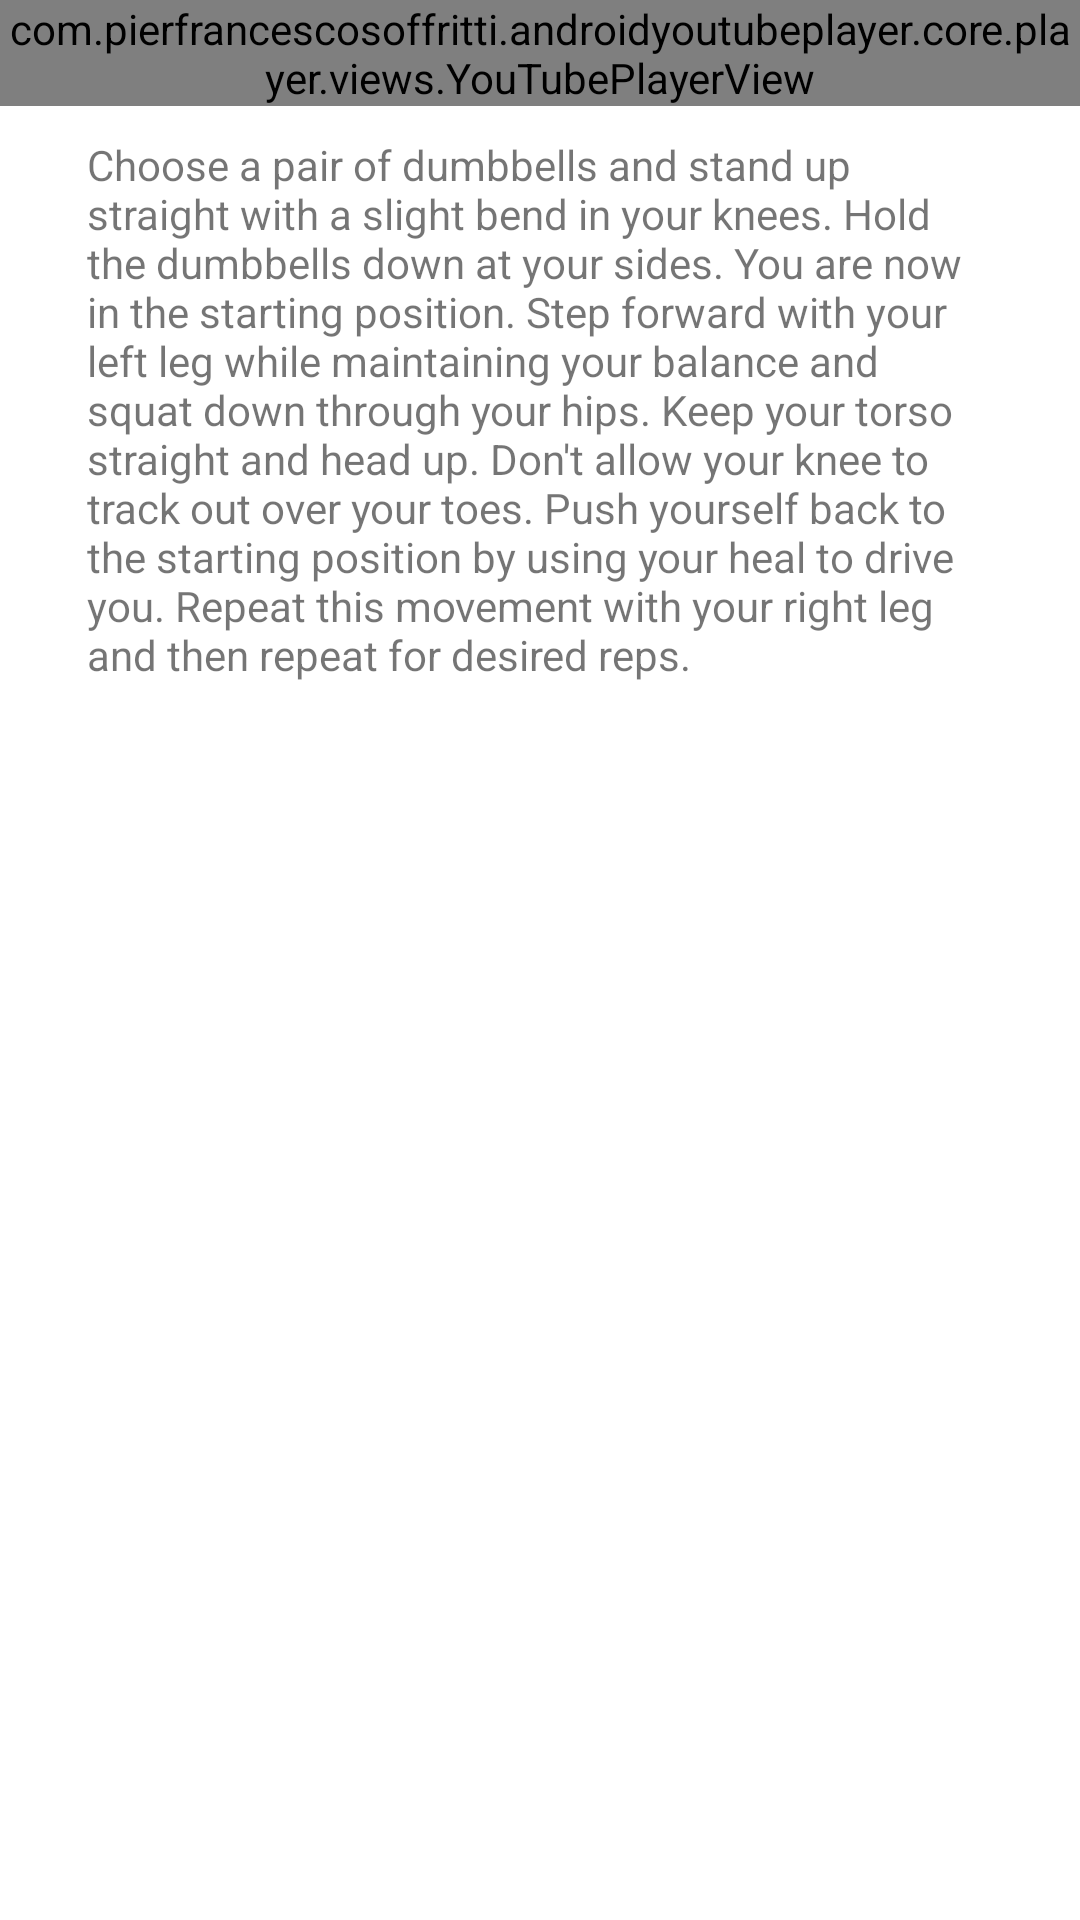

Here is an Android app screen rendered from its layout file. Give the layout XML and the strings, colors and styles it references.
<!-- AndroidManifest.xml: application theme Theme.MuscleMate -->
<!-- res/layout/fragment_lunge.xml -->
<?xml version="1.0" encoding="utf-8"?>
<ScrollView android:layout_width="409dp"
    android:layout_height="wrap_content"
    xmlns:tools="http://schemas.android.com/tools"
    tools:layout_editor_absoluteX="1dp"
    tools:layout_editor_absoluteY="111dp"
    android:layout_gravity="center"
    xmlns:android="http://schemas.android.com/apk/res/android">
<androidx.constraintlayout.widget.ConstraintLayout xmlns:android="http://schemas.android.com/apk/res/android"
    xmlns:app="http://schemas.android.com/apk/res-auto"
    xmlns:tools="http://schemas.android.com/tools"
    android:layout_width="match_parent"
    android:layout_height="match_parent">

    <com.pierfrancescosoffritti.androidyoutubeplayer.core.player.views.YouTubePlayerView
        android:id="@+id/youtube_player_view"
        android:layout_width="match_parent"
        android:layout_height="wrap_content"
        android:orientation="vertical"

        app:autoPlay="true"
        app:layout_constraintTop_toTopOf="parent"
        app:videoId="D7KaRcUTQeE" />

    <TextView
        android:id="@+id/lunge_desc"
        android:layout_width="296dp"
        android:layout_height="417dp"
        android:layout_marginTop="10dp"
        android:text="@string/lunge_desc"
        app:layout_constraintEnd_toEndOf="parent"
        app:layout_constraintHorizontal_bias="0.454"
        app:layout_constraintStart_toStartOf="parent"
        app:layout_constraintTop_toBottomOf="@+id/youtube_player_view" />

</androidx.constraintlayout.widget.ConstraintLayout>
</ScrollView>
<!-- resources referenced by this layout -->
<resources>
  <string name="lunge_desc">
          Choose a pair of dumbbells and stand up straight with a slight bend in your knees.
  
          Hold the dumbbells down at your sides. You are now in the starting position.
  
          Step forward with your left leg while maintaining your balance and squat down through your hips.
  
          Keep your torso straight and head up. Don\'t allow your knee to track out over your toes.
  
          Push yourself back to the starting position by using your heal to drive you.
  
          Repeat this movement with your right leg and then repeat for desired reps.</string>
  <style name="Theme.MuscleMate" parent="Theme.MaterialComponents.DayNight.DarkActionBar">
          
          <item name="colorPrimary">@color/theme_blue</item>
          <item name="colorPrimaryVariant">@color/theme_blue</item>
          <item name="colorOnPrimary">@color/white</item>
          
          <item name="colorSecondary">@color/teal_200</item>
          <item name="colorSecondaryVariant">@color/teal_700</item>
          <item name="colorOnSecondary">@color/black</item>
          
          <item name="android:statusBarColor">?attr/colorPrimaryVariant</item>
          
      </style>
  <color name="theme_blue">#03A9F4</color>
  <color name="white">#FFFFFFFF</color>
  <color name="teal_200">#FF03DAC5</color>
  <color name="teal_700">#FF018786</color>
  <color name="black">#FF000000</color>
</resources>
